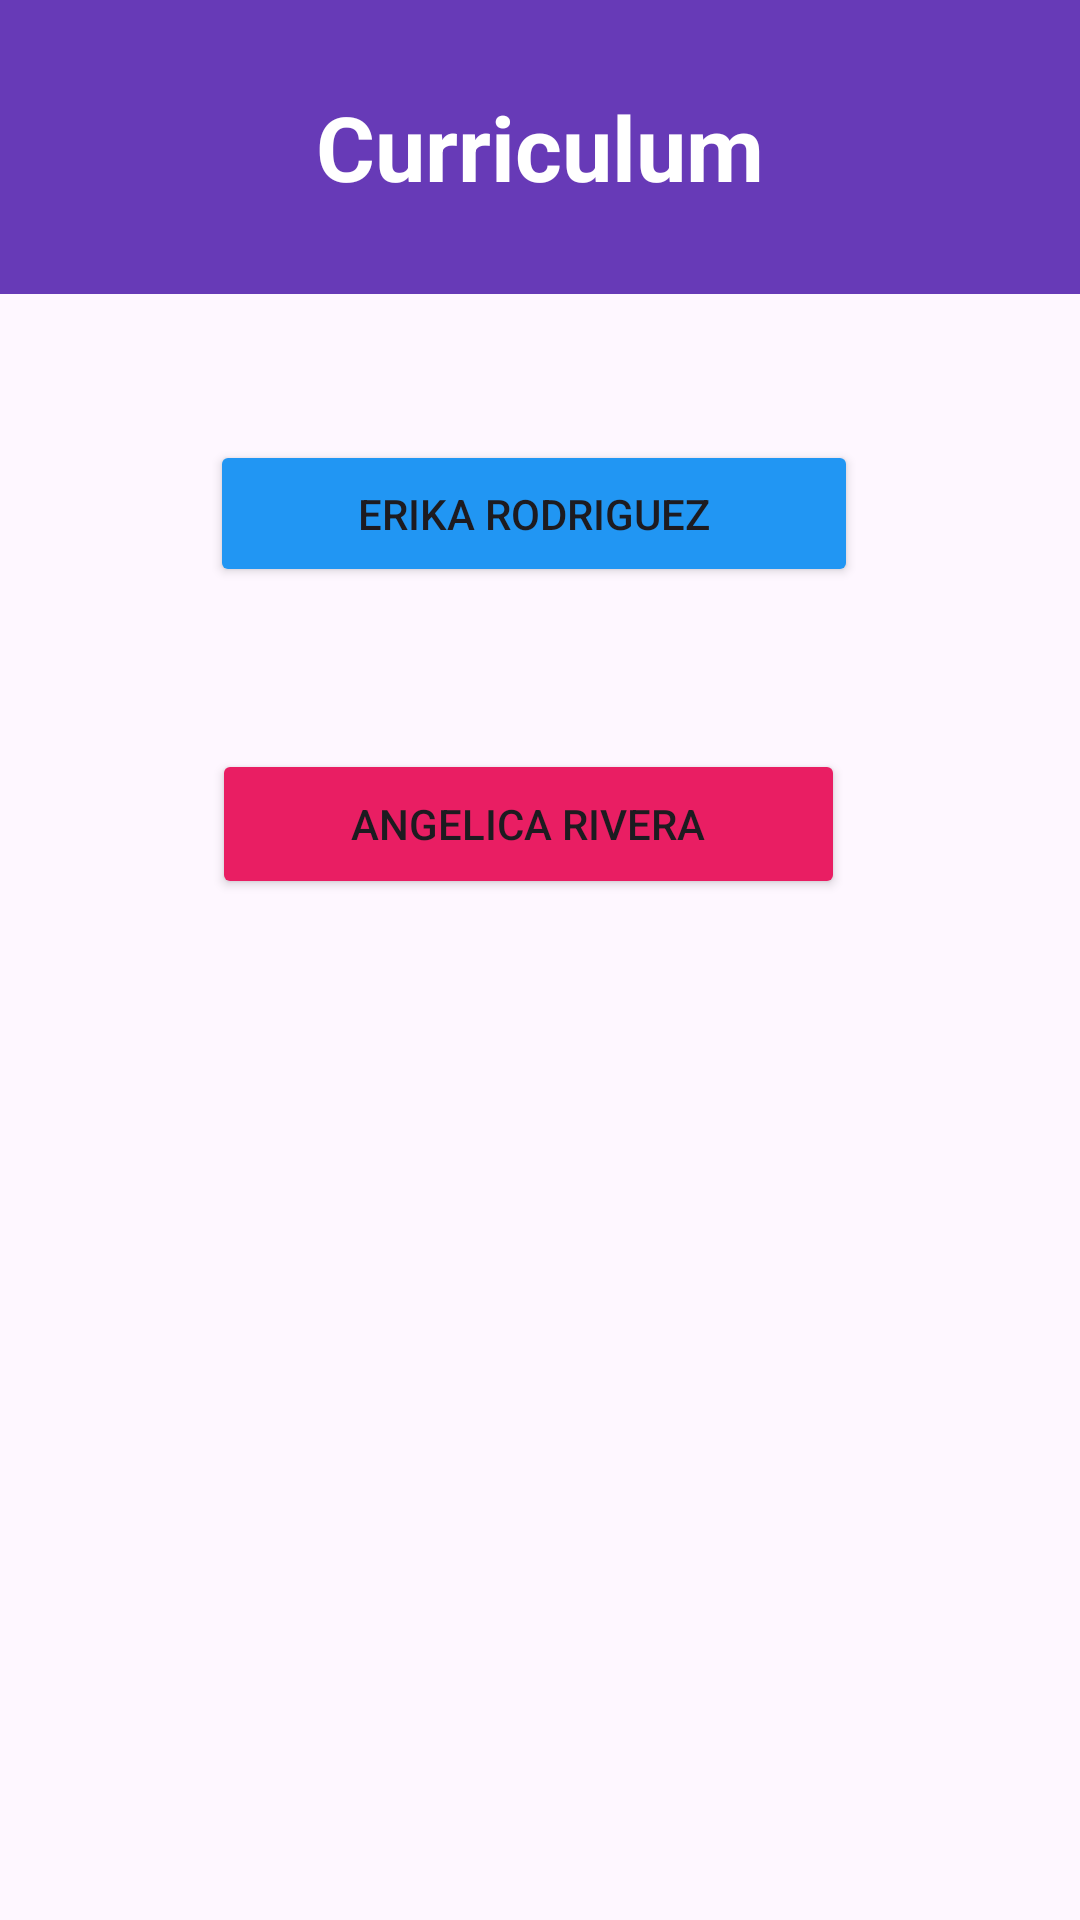

The Android layout XML behind this screen, and the referenced resources:
<!-- AndroidManifest.xml: application theme Theme.CurriculumProyecto -->
<!-- res/layout/activity_main.xml -->
<?xml version="1.0" encoding="utf-8"?>

<androidx.constraintlayout.widget.ConstraintLayout xmlns:android="http://schemas.android.com/apk/res/android"
    xmlns:app="http://schemas.android.com/apk/res-auto"
    xmlns:tools="http://schemas.android.com/tools"
    android:layout_width="match_parent"
    android:layout_height="match_parent"
    tools:context=".MainActivity">

    <TextView
        android:id="@+id/textView"
        android:layout_width="0dp"
        android:layout_height="98dp"
        android:background="#673AB7"
        android:gravity="center_horizontal|center_vertical"
        android:selectAllOnFocus="false"
        android:text="Curriculum"
        android:textAlignment="center"
        android:textAllCaps="false"
        android:textColor="#FFFFFF"
        android:textSize="30sp"
        android:textStyle="bold"
        app:layout_constraintBottom_toBottomOf="parent"
        app:layout_constraintEnd_toEndOf="parent"
        app:layout_constraintHorizontal_bias="0.0"
        app:layout_constraintStart_toStartOf="parent"
        app:layout_constraintTop_toTopOf="parent"
        app:layout_constraintVertical_bias="0.0" />

    <Button
        android:id="@+id/button1"
        android:layout_width="216dp"
        android:layout_height="49dp"
        android:backgroundTint="#2196F3"
        android:text="Erika Rodriguez"
        android:textColorLink="#2196F3"
        app:layout_constraintBottom_toBottomOf="parent"
        app:layout_constraintEnd_toEndOf="parent"
        app:layout_constraintHorizontal_bias="0.487"
        app:layout_constraintStart_toStartOf="parent"
        app:layout_constraintTop_toBottomOf="@+id/textView"
        app:layout_constraintVertical_bias="0.099" />

    <Button
        android:id="@+id/button2"
        android:layout_width="211dp"
        android:layout_height="50dp"
        android:backgroundTint="#E91E63"
        android:text="Angelica Rivera"
        app:layout_constraintBottom_toBottomOf="parent"
        app:layout_constraintEnd_toEndOf="parent"
        app:layout_constraintHorizontal_bias="0.475"
        app:layout_constraintStart_toStartOf="parent"
        app:layout_constraintTop_toBottomOf="@+id/button1"
        app:layout_constraintVertical_bias="0.137" />

</androidx.constraintlayout.widget.ConstraintLayout>
<!-- resources referenced by this layout -->
<resources>
  <style name="Theme.CurriculumProyecto" parent="Base.Theme.CurriculumProyecto" />
  <style name="Base.Theme.CurriculumProyecto" parent="Theme.Material3.DayNight.NoActionBar">
          
          
      </style>
</resources>
